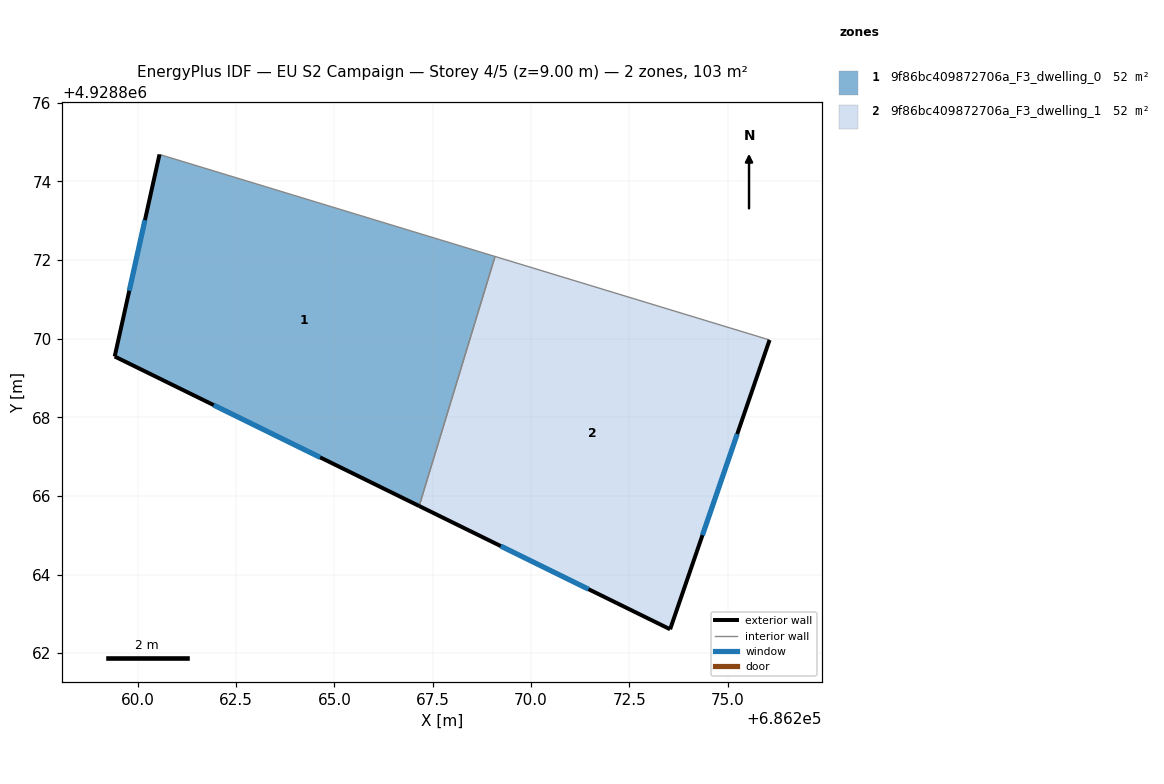
=== STOREY PLAN SPEC (per zone: floor XY polygon, exterior-wall plan segments, windows/doors) ===
zone 1: 9f86bc409872706a_F3_dwelling_0  (51.7 m²)
  floor: (686269.08, 4928872.09) (686267.15, 4928865.74) (686259.41, 4928869.55) (686260.55, 4928874.69)
  exterior wall: (686259.41, 4928869.55) – (686267.16, 4928865.74)  [8.6 m]
    window: (686261.93, 4928868.31) – (686264.64, 4928866.98)  [3.2 m²]
  exterior wall: (686260.55, 4928874.69) – (686259.41, 4928869.55)  [5.3 m]
    window: (686260.18, 4928873.02) – (686259.78, 4928871.22)  [1.9 m²]
  interior walls: 2
zone 2: 9f86bc409872706a_F3_dwelling_1  (51.7 m²)
  floor: (686276.07, 4928869.97) (686273.54, 4928862.61) (686267.15, 4928865.74) (686269.08, 4928872.09)
  exterior wall: (686273.54, 4928862.61) – (686276.07, 4928869.97)  [7.8 m]
    window: (686274.36, 4928865.00) – (686275.25, 4928867.57)  [2.9 m²]
  exterior wall: (686267.16, 4928865.74) – (686273.54, 4928862.61)  [7.1 m]
    window: (686269.23, 4928864.72) – (686271.46, 4928863.63)  [2.6 m²]
  interior walls: 2

=== DERIVED (storey summary) ===
Building: EU S2 Campaign
Storey: 4 of 5  (floor level z = 9.00 m)
Storey gross floor area: 103.4 m²
Zones on this storey: 2
  - 9f86bc409872706a_F3_dwelling_0: floor 51.7 m²; exterior wall 13.9 m (41.7 m²); 2 window(s) 5.1 m²; WWR 12.2%
  - 9f86bc409872706a_F3_dwelling_1: floor 51.7 m²; exterior wall 14.9 m (44.7 m²); 2 window(s) 5.5 m²; WWR 12.2%
Zone adjacency (shared interzone walls):
  - 9f86bc409872706a_F3_dwelling_0 ↔ 9f86bc409872706a_F3_dwelling_1